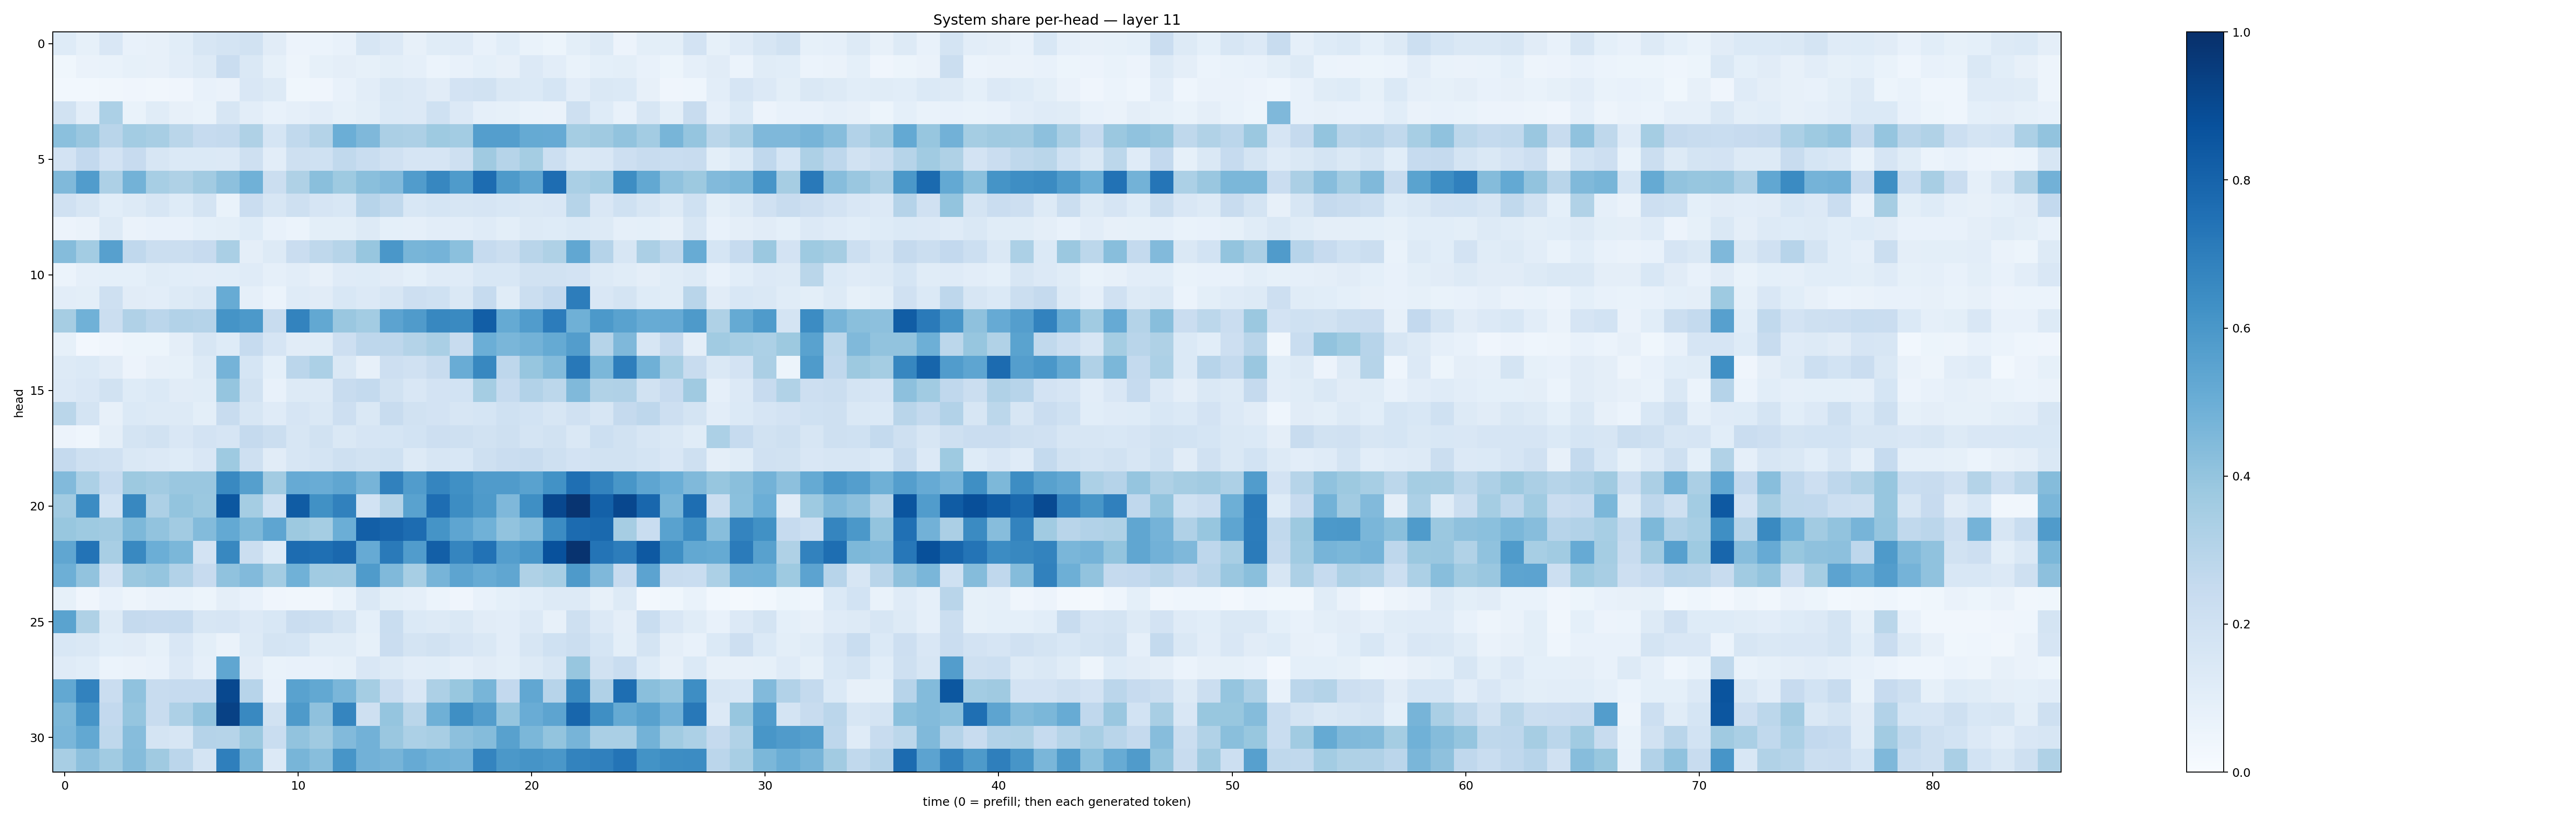

Source data for this figure (header and first rows):
0.1245016, 0.08571967, 0.1504155, 0.071697295, 0.081070505, 0.107973024, 0.15646297, 0.17880882, 0.19323158, 0.11286955, 0.05856173, 0.05950497, 0.074642755, 0.15962854, 0.13295914, 0.08111672, 0.115617886, 0.12033326, 0.07462956, 0.10830448, 0.06858215, 0.052903555, 0.10038673, 0.12884162
0.03843, 0.06439, 0.06893, 0.08445, 0.08071, 0.1029, 0.1252, 0.2285, 0.1413, 0.08307, 0.05019, 0.08304, 0.09671, 0.08294, 0.09795, 0.08697, 0.05925, 0.07325, 0.09191, 0.08142, 0.1346, 0.1044, 0.06687, 0.09162
0.03049, 0.02963, 0.03387, 0.04226, 0.03367, 0.0416, 0.07051, 0.06581, 0.1512, 0.1286, 0.03624, 0.04282, 0.07731, 0.1053, 0.1441, 0.1362, 0.1095, 0.1812, 0.1886, 0.1417, 0.1394, 0.1703, 0.1032, 0.1407
0.1945, 0.1033, 0.3293, 0.06927, 0.1139, 0.07942, 0.06644, 0.1581, 0.104, 0.07643, 0.0891, 0.1033, 0.08243, 0.09914, 0.1383, 0.1357, 0.2016, 0.1366, 0.08644, 0.08543, 0.07003, 0.06256, 0.2046, 0.1215
0.4202, 0.3858, 0.2903, 0.3562, 0.3435, 0.2883, 0.2485, 0.2555, 0.3218, 0.1695, 0.2646, 0.3075, 0.4981, 0.45, 0.3324, 0.3252, 0.3724, 0.3572, 0.5672, 0.5678, 0.5193, 0.5145, 0.3528, 0.3701
0.1811, 0.2606, 0.1817, 0.2456, 0.1581, 0.1373, 0.1369, 0.1333, 0.2042, 0.1018, 0.2083, 0.2031, 0.2631, 0.2339, 0.1979, 0.1654, 0.1677, 0.2061, 0.368, 0.2981, 0.3521, 0.2155, 0.1477, 0.1493
0.4463, 0.5781, 0.3265, 0.4781, 0.3457, 0.3212, 0.3619, 0.4162, 0.4866, 0.221, 0.3233, 0.423, 0.373, 0.4251, 0.4438, 0.5759, 0.6645, 0.5847, 0.7657, 0.5882, 0.5334, 0.7621, 0.3361, 0.3585
0.1963, 0.1626, 0.1065, 0.1256, 0.1584, 0.1225, 0.1781, 0.0693, 0.2266, 0.1588, 0.2046, 0.1669, 0.1549, 0.2937, 0.2646, 0.1544, 0.1717, 0.1582, 0.1655, 0.1534, 0.1481, 0.151, 0.297, 0.1522
0.05735, 0.06423, 0.1252, 0.06626, 0.07372, 0.07314, 0.0918, 0.09961, 0.1211, 0.07507, 0.06218, 0.09954, 0.09862, 0.1268, 0.09168, 0.08728, 0.1019, 0.1033, 0.1177, 0.1008, 0.1311, 0.1222, 0.1389, 0.1287
0.4369, 0.3581, 0.5596, 0.2692, 0.2227, 0.2226, 0.2458, 0.3372, 0.09554, 0.1278, 0.2288, 0.2724, 0.2999, 0.3914, 0.6002, 0.4686, 0.4745, 0.4181, 0.2475, 0.2264, 0.2899, 0.322, 0.5291, 0.3031
0.06151, 0.08683, 0.09121, 0.09361, 0.1157, 0.1073, 0.1046, 0.1089, 0.1189, 0.08734, 0.104, 0.08134, 0.1174, 0.1237, 0.1121, 0.09359, 0.1185, 0.1189, 0.153, 0.1528, 0.1895, 0.1878, 0.181, 0.1265
0.1055, 0.1001, 0.204, 0.1106, 0.1039, 0.1254, 0.1426, 0.5109, 0.0884, 0.06039, 0.1209, 0.1123, 0.1533, 0.1367, 0.1623, 0.2113, 0.1995, 0.1425, 0.2481, 0.1153, 0.2214, 0.2607, 0.6996, 0.1522
0.35, 0.4847, 0.2192, 0.319, 0.2817, 0.3086, 0.3032, 0.6148, 0.5931, 0.2377, 0.6792, 0.5254, 0.3863, 0.3591, 0.5451, 0.5818, 0.6604, 0.6543, 0.8241, 0.5179, 0.5779, 0.7039, 0.4887, 0.5933
0.08224, 0.02706, 0.03989, 0.05145, 0.05122, 0.09583, 0.1605, 0.1242, 0.2469, 0.1642, 0.1125, 0.1142, 0.2112, 0.2769, 0.2749, 0.3065, 0.3368, 0.2371, 0.4964, 0.4618, 0.4775, 0.5184, 0.5728, 0.3007
0.1267, 0.1377, 0.1099, 0.05699, 0.08196, 0.0858, 0.1284, 0.4759, 0.1718, 0.09051, 0.2831, 0.3293, 0.1454, 0.08077, 0.2114, 0.1979, 0.2393, 0.5068, 0.6616, 0.2771, 0.3937, 0.4407, 0.7193, 0.4585
0.1343, 0.1501, 0.1895, 0.1233, 0.139, 0.1117, 0.115, 0.3965, 0.1939, 0.07417, 0.131, 0.1274, 0.2367, 0.2569, 0.1878, 0.1508, 0.1809, 0.1864, 0.3529, 0.248, 0.3093, 0.2805, 0.447, 0.3129
0.288, 0.175, 0.07875, 0.1377, 0.1316, 0.1267, 0.1005, 0.2352, 0.1585, 0.1188, 0.1648, 0.1424, 0.2126, 0.1478, 0.2377, 0.1917, 0.1805, 0.1599, 0.1707, 0.2018, 0.1843, 0.1575, 0.1959, 0.1573
0.05833, 0.04417, 0.09579, 0.1761, 0.1934, 0.1495, 0.1818, 0.1655, 0.2513, 0.2236, 0.1617, 0.1906, 0.1449, 0.1656, 0.1707, 0.187, 0.2136, 0.209, 0.1894, 0.2045, 0.1791, 0.1931, 0.1459, 0.2176
0.2525, 0.2052, 0.1957, 0.1453, 0.1331, 0.1239, 0.1486, 0.374, 0.2096, 0.1112, 0.1612, 0.1792, 0.2082, 0.1923, 0.2017, 0.1314, 0.1627, 0.1548, 0.2107, 0.2292, 0.2395, 0.2086, 0.1816, 0.1883
0.4451, 0.33, 0.2485, 0.3754, 0.3604, 0.3858, 0.3861, 0.6563, 0.5659, 0.3617, 0.5129, 0.5067, 0.5319, 0.4725, 0.687, 0.578, 0.6709, 0.6311, 0.5802, 0.5786, 0.5514, 0.6246, 0.7561, 0.6792
0.3607, 0.6472, 0.1869, 0.6607, 0.3266, 0.3993, 0.3816, 0.8494, 0.3519, 0.2024, 0.8291, 0.6258, 0.6866, 0.1864, 0.3064, 0.5535, 0.7643, 0.6421, 0.586, 0.4499, 0.6357, 0.9075, 0.9843, 0.8102
0.3891, 0.3749, 0.3612, 0.4564, 0.4036, 0.3611, 0.4412, 0.5206, 0.4552, 0.5379, 0.3775, 0.3531, 0.4983, 0.8172, 0.7993, 0.7688, 0.6141, 0.536, 0.4848, 0.406, 0.4378, 0.6483, 0.7703, 0.7806
0.5326, 0.7401, 0.3408, 0.6583, 0.4973, 0.4607, 0.1804, 0.6622, 0.2212, 0.123, 0.7685, 0.7544, 0.7817, 0.5146, 0.7121, 0.5744, 0.8197, 0.6688, 0.7424, 0.5693, 0.5999, 0.8717, 0.9859, 0.7354
0.4954, 0.4053, 0.1799, 0.3825, 0.397, 0.3101, 0.2422, 0.4096, 0.4426, 0.3565, 0.4859, 0.3637, 0.3619, 0.5834, 0.4457, 0.3458, 0.4721, 0.5396, 0.508, 0.5345, 0.3241, 0.3456, 0.5863, 0.4514
0.08351, 0.04046, 0.07066, 0.04998, 0.06293, 0.0668, 0.05306, 0.09677, 0.07658, 0.04221, 0.03233, 0.03126, 0.06893, 0.145, 0.09768, 0.08834, 0.059, 0.03941, 0.07428, 0.09356, 0.1057, 0.1277, 0.1264, 0.07828
0.5492, 0.3233, 0.1275, 0.2509, 0.2431, 0.2483, 0.1597, 0.1641, 0.1357, 0.1548, 0.2267, 0.2174, 0.1729, 0.09027, 0.2333, 0.1403, 0.1321, 0.1415, 0.1113, 0.1025, 0.1329, 0.08087, 0.2077, 0.1342
0.155, 0.1409, 0.1084, 0.113, 0.08438, 0.1486, 0.1, 0.06314, 0.1255, 0.1761, 0.1714, 0.1135, 0.1147, 0.08426, 0.2267, 0.1752, 0.1907, 0.1657, 0.1436, 0.1023, 0.164, 0.2026, 0.2225, 0.1693
0.1203, 0.1091, 0.06056, 0.06407, 0.07365, 0.1354, 0.08968, 0.5313, 0.1109, 0.06688, 0.07575, 0.07598, 0.08501, 0.1485, 0.1286, 0.1016, 0.1085, 0.08646, 0.1099, 0.09942, 0.1301, 0.1588, 0.3938, 0.1895
0.5237, 0.6802, 0.2282, 0.4089, 0.238, 0.2479, 0.2497, 0.903, 0.2933, 0.07585, 0.5546, 0.5242, 0.4635, 0.352, 0.2302, 0.1503, 0.3247, 0.3879, 0.4677, 0.2579, 0.5289, 0.2962, 0.6536, 0.3183
0.4545, 0.6129, 0.2594, 0.3951, 0.2414, 0.3271, 0.4031, 0.931, 0.6597, 0.1897, 0.5871, 0.4115, 0.6696, 0.2089, 0.3971, 0.2877, 0.4895, 0.6329, 0.5728, 0.3959, 0.5077, 0.5422, 0.7928, 0.6354
0.4617, 0.5239, 0.2704, 0.4315, 0.1751, 0.1593, 0.304, 0.297, 0.3812, 0.2321, 0.4055, 0.3697, 0.4445, 0.4844, 0.3856, 0.3287, 0.3436, 0.4179, 0.4355, 0.5561, 0.4576, 0.401, 0.472, 0.3382
0.3401, 0.4169, 0.3672, 0.4342, 0.3703, 0.2829, 0.176, 0.6919, 0.4657, 0.135, 0.4682, 0.4262, 0.6066, 0.4809, 0.4692, 0.5141, 0.4863, 0.4741, 0.6744, 0.5975, 0.6097, 0.6014, 0.6791, 0.6876
